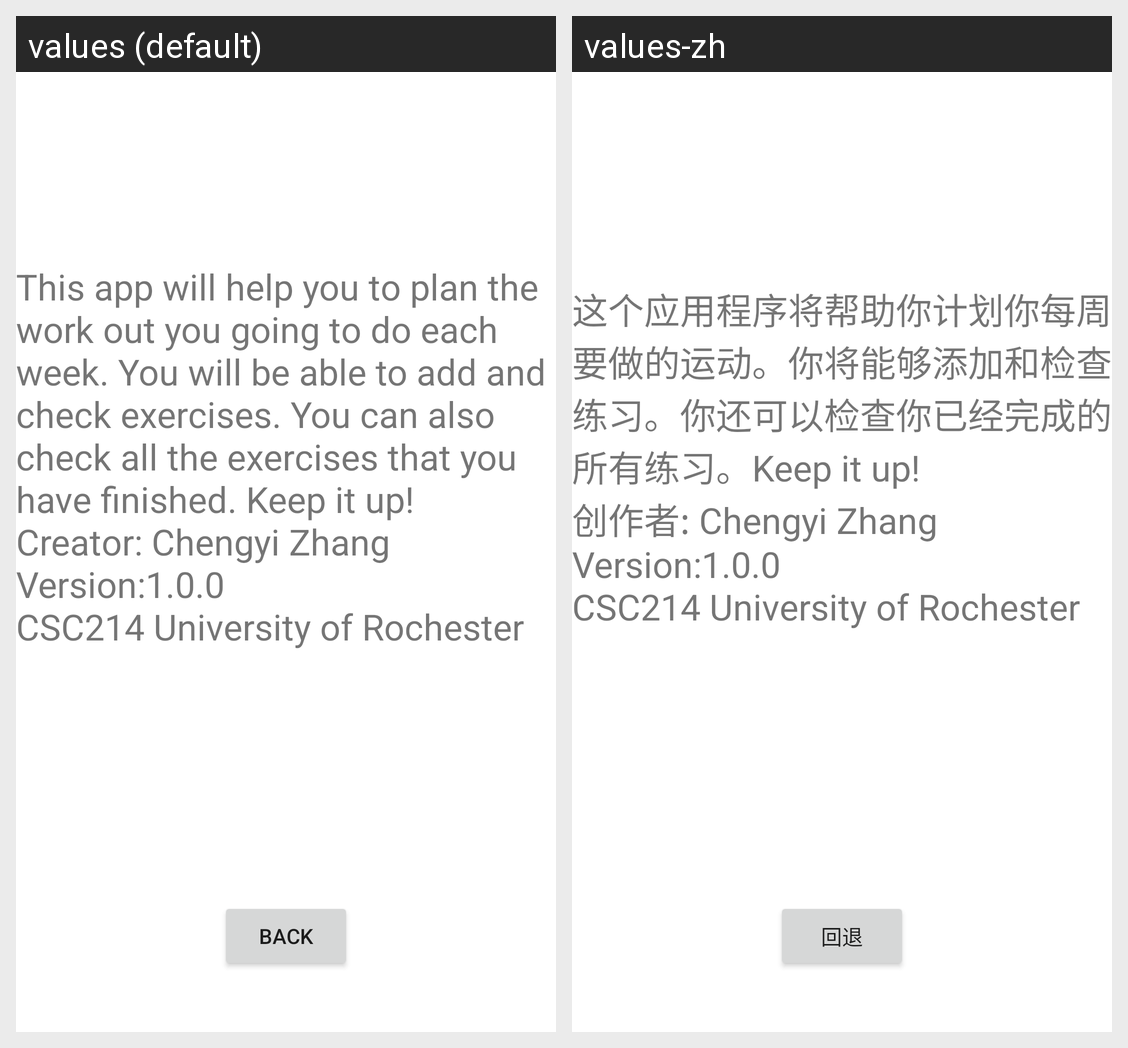

This grid shows one Android layout under two languages. Give, for every string resource on the screen, its name, the default text and each shown locale's text.
Android screen res/layout/fragment_info.xml rendered under 2 locales, left to right: values (default), values-zh. Device: Nexus 5 (rendered at 1080×1920; each locale shown at half size, 540×960, under a caption strip naming it); theme Theme.Push.
Strings drawn on this screen, with the default value and each locale's value (text and hints the layout hard-codes, and strings that could not be matched under every locale, appear in the picture but are not listed):

InformationTest
  values: This app will help you to plan the work out you going to do each week. You will be able to add and check exercises. You can also check all the exercises that you have finished. Keep it up!
      Creator: Chengyi Zhang
      Version:1.0.0
      CSC214 University of Rochester
  values-zh: 这个应用程序将帮助你计划你每周要做的运动。你将能够添加和检查练习。你还可以检查你已经完成的所有练习。Keep it up!
      创作者: Chengyi Zhang
      Version:1.0.0
      CSC214 University of Rochester

backBt
  values: Back
  values-zh: 回退
